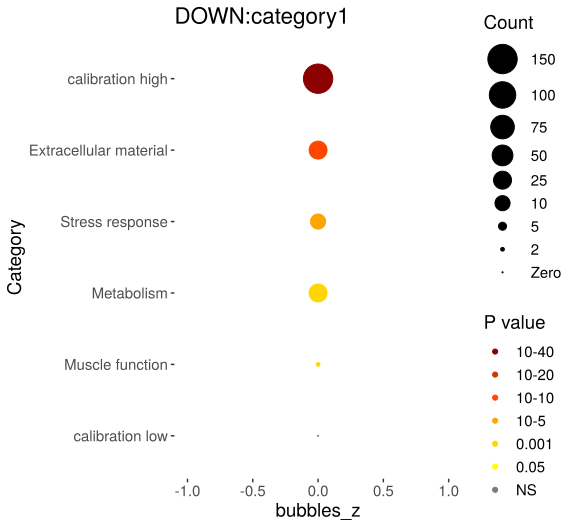

Data behind this chart, as committed beside it:
Category, RGS, AC, PValue, Bonferroni
Extracellular material, 35, 495, 1.62820986810592e-21, 2.93077776259066e-20
Stress response, 25, 833, 1.77488213975095e-08, 3.19478785155171e-07
Metabolism, 29, 1601, 2.60081225927393e-05, 0.0004681
Muscle function, 5, 62, 0.0001346, 0.002422
